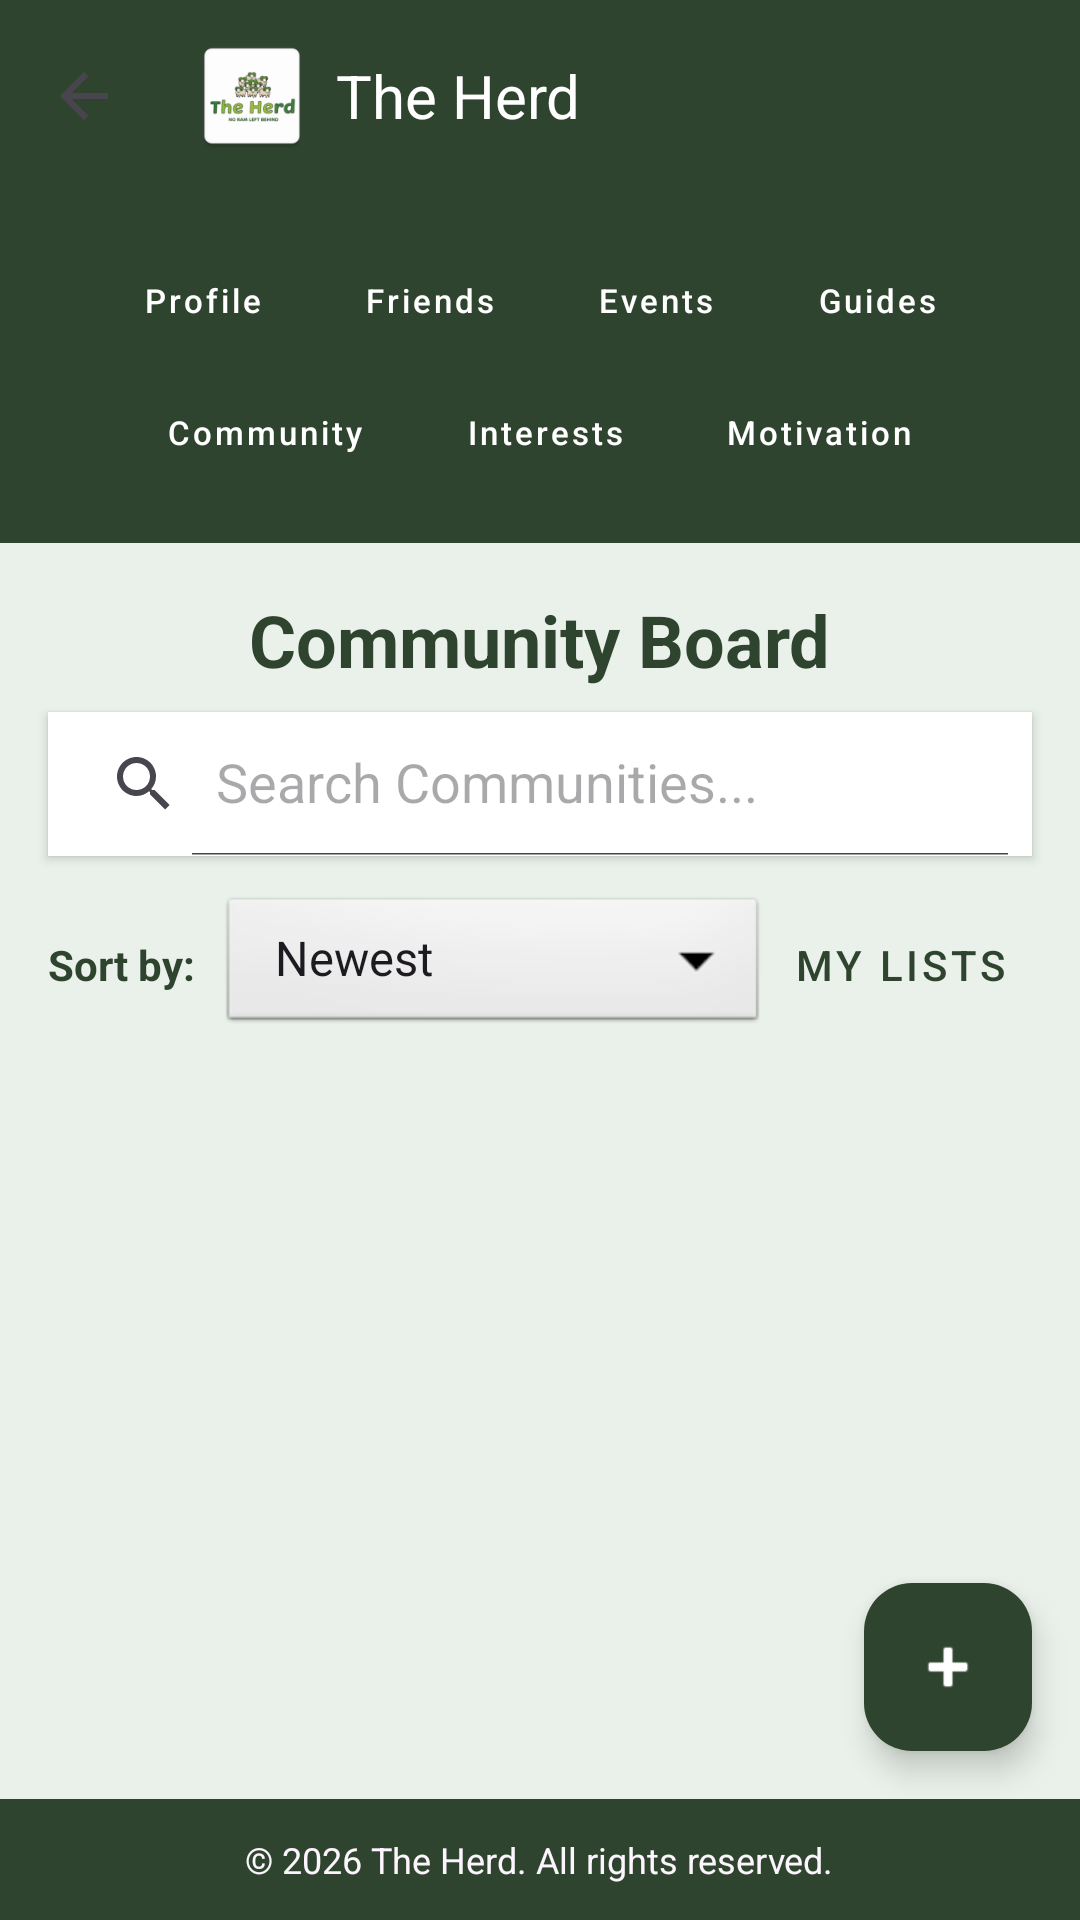

The Android layout XML behind this screen, and the referenced resources:
<!-- AndroidManifest.xml: application theme Theme.TheHerd -->
<!-- res/layout/activity_community_board.xml -->
<?xml version="1.0" encoding="utf-8"?>
<androidx.constraintlayout.widget.ConstraintLayout xmlns:android="http://schemas.android.com/apk/res/android"
    xmlns:app="http://schemas.android.com/apk/res-auto"
    xmlns:tools="http://schemas.android.com/tools"
    android:id="@+id/mainLayout"
    android:layout_width="match_parent"
    android:layout_height="match_parent"
    android:background="#EAF1EA"
    tools:context=".CommunityBoardActivity">

    <androidx.appcompat.widget.Toolbar
        android:id="@+id/topToolbar"
        android:layout_width="0dp"
        android:layout_height="wrap_content"
        android:background="#2F442F"
        android:theme="@style/ThemeOverlay.AppCompat.Dark.ActionBar"
        app:layout_constraintTop_toTopOf="parent"
        app:layout_constraintStart_toStartOf="parent"
        app:layout_constraintEnd_toEndOf="parent"
        app:navigationIcon="?attr/homeAsUpIndicator"
        app:popupTheme="@style/ThemeOverlay.AppCompat.Light">

        <ImageView
            android:id="@+id/logoImage"
            android:layout_width="40dp"
            android:layout_height="40dp"
            android:src="@mipmap/ic_launcher"
            android:contentDescription="@string/logo_desc"
            android:layout_marginStart="8dp"
            android:layout_gravity="start|center_vertical" />

        <TextView
            android:id="@+id/guides_main_page_title"
            android:layout_width="wrap_content"
            android:layout_height="wrap_content"
            android:text="@string/toolbar_title"
            android:textColor="@android:color/white"
            android:textSize="20sp"
            android:layout_marginStart="8dp"
            android:layout_gravity="start|center_vertical" />

        <View
            android:layout_width="0dp"
            android:layout_height="0dp"
            android:layout_weight="1" />

        <ImageButton
            android:id="@+id/settingsButton"
            android:layout_width="48dp"
            android:layout_height="48dp"
            android:src="@drawable/ic_settings"
            android:background="?attr/selectableItemBackgroundBorderless"
            android:contentDescription="@string/settings_desc"
            app:tint="@android:color/white"
            android:layout_gravity="end|center_vertical"
            android:layout_marginEnd="8dp"/>

        <ImageButton
            android:id="@+id/homeButton"
            android:layout_width="48dp"
            android:layout_height="48dp"
            android:src="@drawable/ic_home"
            android:background="?attr/selectableItemBackgroundBorderless"
            android:contentDescription="@string/home_desc"
            app:tint="@android:color/white"
            android:layout_gravity="end|center_vertical"
            android:layout_marginEnd="8dp"/>
    </androidx.appcompat.widget.Toolbar>

    <View
        android:id="@+id/main_page_toolbar"
        android:layout_width="0dp"
        android:layout_height="117dp"
        android:background="#2F442F"
        app:layout_constraintTop_toBottomOf="@id/topToolbar"
        app:layout_constraintStart_toStartOf="parent"
        app:layout_constraintEnd_toEndOf="parent" />

    <androidx.constraintlayout.helper.widget.Flow
        android:id="@+id/flow_row1"
        android:layout_width="0dp"
        android:layout_height="wrap_content"
        android:layout_marginTop="20dp"
        app:constraint_referenced_ids="profile_button,friends_button,events_button,guide_button"
        app:flow_horizontalStyle="packed"
        app:flow_horizontalGap="10dp"
        app:layout_constraintEnd_toEndOf="@+id/main_page_toolbar"
        app:layout_constraintStart_toStartOf="@+id/main_page_toolbar"
        app:layout_constraintTop_toTopOf="@+id/main_page_toolbar" />

    <androidx.constraintlayout.helper.widget.Flow
        android:id="@+id/flow_row2"
        android:layout_width="0dp"
        android:layout_height="wrap_content"
        android:layout_marginTop="12dp"
        app:constraint_referenced_ids="community_button,interests_button,motivation_button"
        app:flow_horizontalStyle="packed"
        app:flow_horizontalGap="10dp"
        app:layout_constraintEnd_toEndOf="@+id/main_page_toolbar"
        app:layout_constraintStart_toStartOf="@+id/main_page_toolbar"
        app:layout_constraintTop_toBottomOf="@id/flow_row1" />

    <Button style="@style/PillButton" android:id="@+id/profile_button" android:layout_width="wrap_content" android:layout_height="wrap_content" android:text="Profile" />
    <Button style="@style/PillButton" android:id="@+id/friends_button" android:layout_width="wrap_content" android:layout_height="wrap_content" android:text="Friends" />
    <Button style="@style/PillButton" android:id="@+id/events_button" android:layout_width="wrap_content" android:layout_height="wrap_content" android:text="Events" />
    <Button style="@style/PillButton" android:id="@+id/guide_button" android:layout_width="wrap_content" android:layout_height="wrap_content" android:text="Guides" />
    <Button style="@style/PillButton" android:id="@+id/community_button" android:layout_width="wrap_content" android:layout_height="wrap_content" android:text="Community" />
    <Button style="@style/PillButton" android:id="@+id/interests_button" android:layout_width="wrap_content" android:layout_height="wrap_content" android:text="Interests" />
    <Button style="@style/PillButton" android:id="@+id/motivation_button" android:layout_width="wrap_content" android:layout_height="wrap_content" android:text="Motivation" />

    <TextView
        android:id="@+id/communityListTitle"
        android:layout_width="wrap_content"
        android:layout_height="wrap_content"
        android:layout_marginTop="16dp"
        android:text="Community Board"
        android:textColor="#2F442F"
        android:textSize="24sp"
        android:textStyle="bold"
        app:layout_constraintEnd_toEndOf="parent"
        app:layout_constraintStart_toStartOf="parent"
        app:layout_constraintTop_toBottomOf="@id/main_page_toolbar" />

    <androidx.appcompat.widget.SearchView
        android:id="@+id/communitySearchView"
        android:layout_width="0dp"
        android:layout_height="wrap_content"
        android:layout_marginHorizontal="16dp"
        android:layout_marginTop="8dp"
        android:background="@android:color/white"
        android:elevation="2dp"
        app:iconifiedByDefault="false"
        app:queryHint="Search Communities..."
        app:layout_constraintEnd_toEndOf="parent"
        app:layout_constraintStart_toStartOf="parent"
        app:layout_constraintTop_toBottomOf="@id/communityListTitle" />

    <LinearLayout
        android:id="@+id/filter_row"
        android:layout_width="0dp"
        android:layout_height="wrap_content"
        android:layout_marginTop="12dp"
        android:layout_marginHorizontal="16dp"
        android:orientation="horizontal"
        android:gravity="center_vertical"
        app:layout_constraintTop_toBottomOf="@id/communitySearchView"
        app:layout_constraintStart_toStartOf="parent"
        app:layout_constraintEnd_toEndOf="parent">

        <TextView
            android:layout_width="wrap_content"
            android:layout_height="wrap_content"
            android:text="Sort by:"
            android:textColor="#2F442F"
            android:textStyle="bold" />

        <Spinner
            android:id="@+id/sortDropdown"
            android:layout_width="0dp"
            android:layout_height="wrap_content"
            android:layout_weight="1"
            android:layout_marginStart="8dp"
            android:background="@android:drawable/btn_dropdown"
            android:spinnerMode="dropdown"
            android:entries="@array/sort_options"/>

        <Button
            android:id="@+id/myListsButton"
            style="@style/Widget.MaterialComponents.Button.TextButton"
            android:layout_width="wrap_content"
            android:layout_height="wrap_content"
            android:text="My Lists"
            android:textColor="#2F442F" />
    </LinearLayout>

    <androidx.recyclerview.widget.RecyclerView
        android:id="@+id/community_recycler_view"
        android:layout_width="0dp"
        android:layout_height="0dp"
        android:padding="8dp"
        app:layout_constraintTop_toBottomOf="@id/filter_row"
        app:layout_constraintBottom_toTopOf="@id/footerLayout"
        app:layout_constraintStart_toStartOf="parent"
        app:layout_constraintEnd_toEndOf="parent"
        tools:listitem="@layout/activity_item_community" />

    <TextView
        android:id="@+id/emptyStateText"
        android:layout_width="0dp"
        android:layout_height="0dp"
        android:text="No communities yet. Create one to get started!"
        android:textColor="#808080"
        android:textSize="18sp"
        android:gravity="center"
        android:padding="32dp"
        android:visibility="gone"
        app:layout_constraintStart_toStartOf="parent"
        app:layout_constraintEnd_toEndOf="parent"
        app:layout_constraintTop_toBottomOf="@id/filter_row"
        app:layout_constraintBottom_toTopOf="@id/footerLayout" />

    <com.google.android.material.floatingactionbutton.FloatingActionButton
        android:id="@+id/fabAddCommunity"
        android:layout_width="wrap_content"
        android:layout_height="wrap_content"
        android:layout_margin="16dp"
        android:contentDescription="Add Community"
        app:backgroundTint="#2F442F"
        app:srcCompat="@android:drawable/ic_input_add"
        app:tint="@android:color/white"
        app:layout_constraintEnd_toEndOf="parent"
        app:layout_constraintBottom_toTopOf="@id/footerLayout" />

    <LinearLayout
        android:id="@+id/footerLayout"
        android:layout_width="0dp"
        android:layout_height="wrap_content"
        android:background="#2F442F"
        android:gravity="center"
        android:orientation="horizontal"
        android:padding="12dp"
        app:layout_constraintBottom_toBottomOf="parent"
        app:layout_constraintEnd_toEndOf="parent"
        app:layout_constraintStart_toStartOf="parent">

        <TextView
            android:id="@+id/footerText"
            android:layout_width="wrap_content"
            android:layout_height="wrap_content"
            android:text="@string/footer_text"
            android:textColor="#FCF5FD"
            android:textSize="12sp" />
    </LinearLayout>
</androidx.constraintlayout.widget.ConstraintLayout>
<!-- res/layout/activity_item_community.xml (included above) -->
<?xml version="1.0" encoding="utf-8"?>
<androidx.cardview.widget.CardView xmlns:android="http://schemas.android.com/apk/res/android"
    xmlns:app="http://schemas.android.com/apk/res-auto"
    android:layout_width="match_parent"
    android:layout_height="wrap_content"
    android:layout_margin="8dp"
    app:cardCornerRadius="12dp"
    app:cardElevation="3dp">

    <LinearLayout
        android:layout_width="match_parent"
        android:layout_height="wrap_content"
        android:orientation="vertical"
        android:padding="16dp"
        android:background="?attr/selectableItemBackground">

        <LinearLayout
            android:layout_width="match_parent"
            android:layout_height="wrap_content"
            android:orientation="horizontal"
            android:gravity="center_vertical">

            <TextView
                android:id="@+id/communityNameText"
                android:layout_width="0dp"
                android:layout_height="wrap_content"
                android:layout_weight="1"
                android:text="Community Name"
                android:textColor="#2F442F"
                android:textSize="18sp"
                android:textStyle="bold" />

            <Button
                android:id="@+id/btnJoinCommunity"
                style="@style/Widget.MaterialComponents.Button.OutlinedButton"
                android:layout_width="wrap_content"
                android:layout_height="36dp"
                android:padding="0dp"
                android:text="Join"
                android:insetTop="0dp"
                android:insetBottom="0dp"
                android:textSize="12sp"
                app:strokeColor="#2F442F"
                android:textColor="#2F442F"/>
        </LinearLayout>

        <TextView
            android:id="@+id/communityDescText"
            android:layout_width="wrap_content"
            android:layout_height="wrap_content"
            android:layout_marginTop="8dp"
            android:ellipsize="end"
            android:maxLines="2"
            android:text="Brief description of what this community does at Farmingdale."
            android:textColor="#666666"
            android:textSize="14sp" />

    </LinearLayout>
</androidx.cardview.widget.CardView>
<!-- resources referenced by this layout -->
<resources>
  <string-array name="sort_options">
          <item>Newest</item>
          <item>Oldest</item>
      </string-array>
  <!-- mipmap ic_launcher: webp bitmap (mipmap-hdpi, 2494 bytes) -->
  <string name="footer_text">© 2026 The Herd. All rights reserved.</string>
  <string name="home_desc">Home</string>
  <string name="logo_desc">Logo</string>
  <string name="settings_desc">Settings</string>
  <string name="toolbar_title">The Herd</string>
  <style name="PillButton" parent="Widget.MaterialComponents.Button.OutlinedButton">
          <item name="android:textAllCaps">false</item>
          <item name="android:textColor">@android:color/white</item>
          <item name="android:textSize">11sp</item>
  
          <item name="strokeColor">@android:color/white</item>
          <item name="strokeWidth">1dp</item>
          <item name="cornerRadius">20dp</item>
  
          <item name="android:minHeight">32dp</item>
          <item name="android:minWidth">0dp</item>
          <item name="android:paddingHorizontal">12dp</item>
          <item name="android:paddingVertical">0dp</item>
          <item name="android:insetTop">0dp</item>
          <item name="android:insetBottom">0dp</item>
  
      </style>
  <style name="Theme.TheHerd" parent="Base.Theme.TheHerd" />
  <style name="Base.Theme.TheHerd" parent="Theme.Material3.DayNight.NoActionBar">
          
          
          <item name="android:windowLightStatusBar">false</item>
      </style>
</resources>
